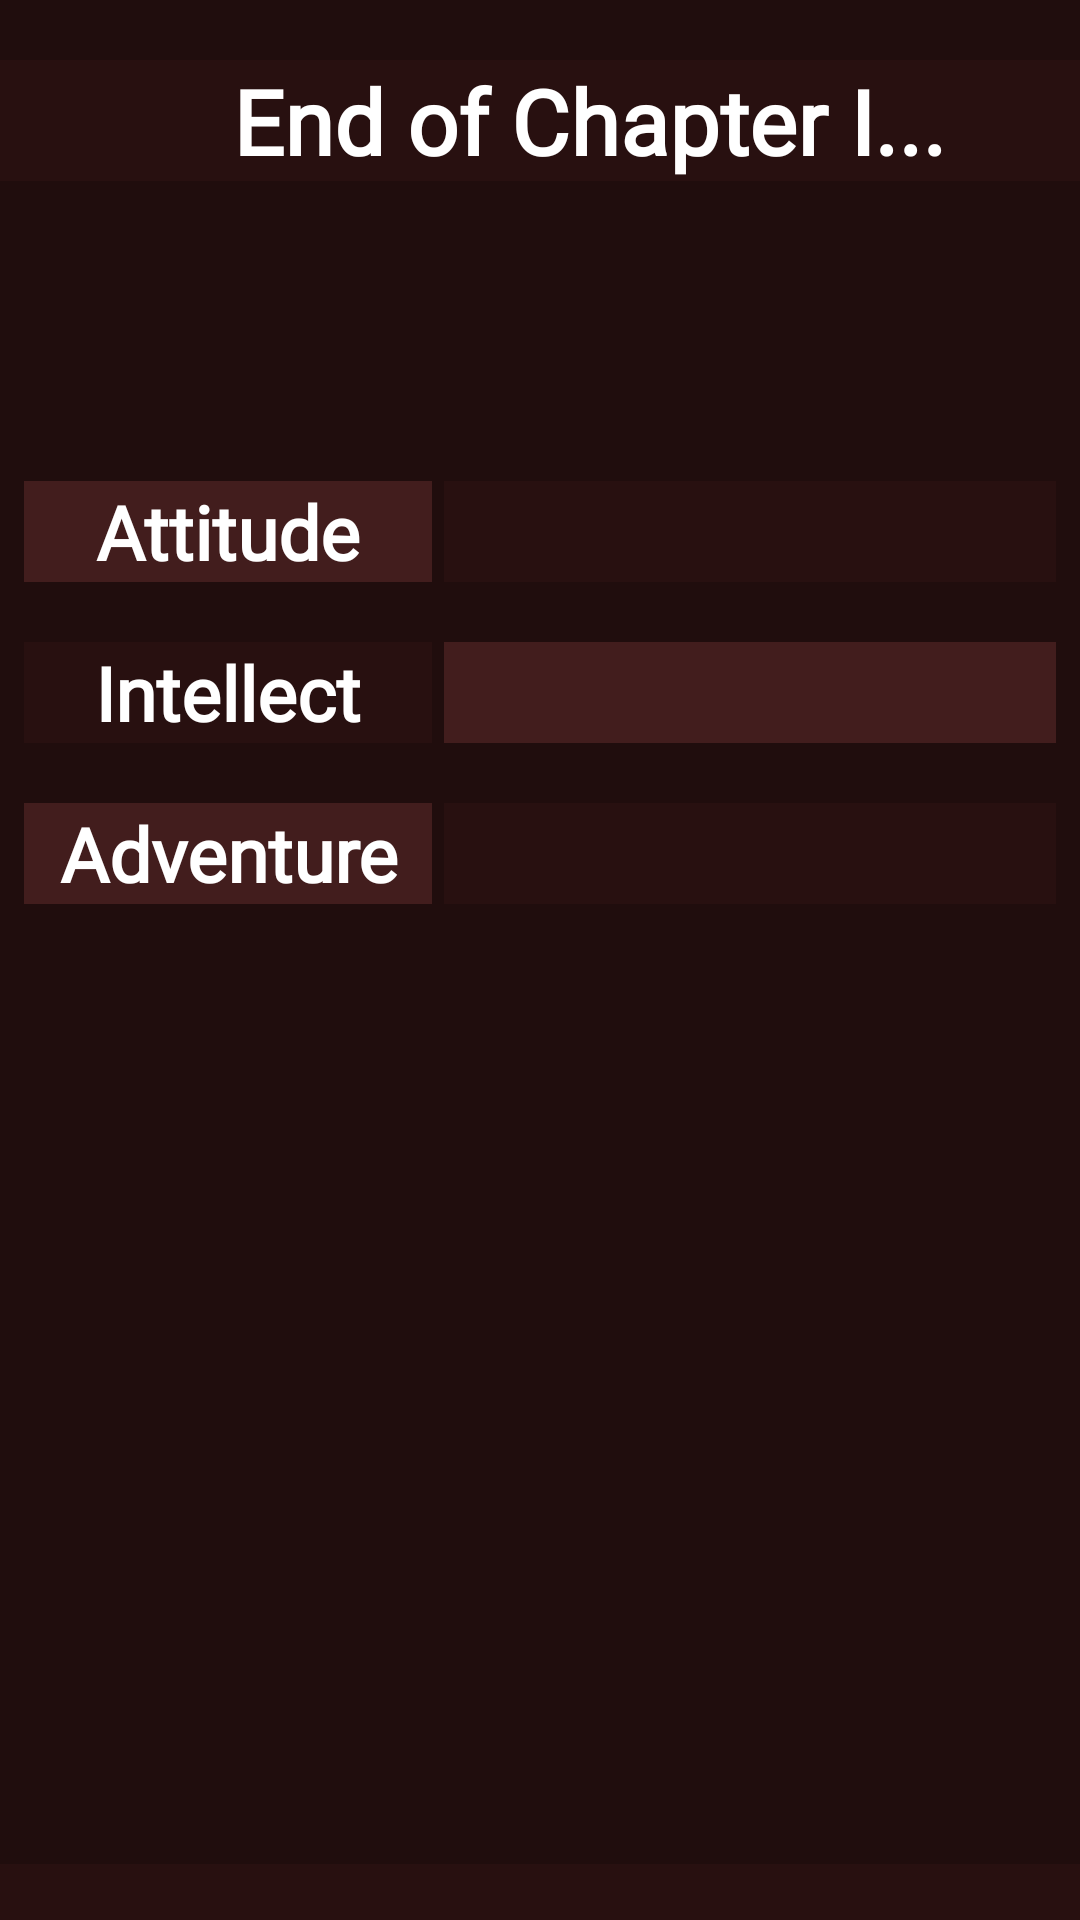

Produce the Android XML layout that renders to this screen, including the resource entries it uses.
<!-- AndroidManifest.xml: application theme Theme.Game_1 -->
<!-- res/layout/activity_chap1_result.xml -->
<?xml version="1.0" encoding="utf-8"?>
<androidx.constraintlayout.widget.ConstraintLayout xmlns:android="http://schemas.android.com/apk/res/android"
    xmlns:app="http://schemas.android.com/apk/res-auto"
    xmlns:tools="http://schemas.android.com/tools"
    android:layout_width="match_parent"
    android:layout_height="match_parent"
    android:background="@color/page_bg"
    tools:context=".chap1_result">

    <LinearLayout
        android:id="@+id/linearLayout"
        android:layout_width="match_parent"
        android:layout_height="match_parent"
        android:orientation="vertical"
        app:layout_constraintBottom_toBottomOf="parent"
        app:layout_constraintEnd_toEndOf="parent"
        app:layout_constraintStart_toStartOf="parent"
        app:layout_constraintTop_toTopOf="parent">

        <TextView
            android:id="@+id/textView21"
            android:layout_width="393dp"
            android:layout_height="wrap_content"
            android:layout_marginTop="20dp"
            android:background="@color/title_bg"
            android:fontFamily="@font/jura_light"
            android:gravity="center"
            android:text="@string/bridge_3"
            android:textColor="@color/white"
            android:textSize="30sp"
            android:textStyle="bold" />

        <LinearLayout
            android:layout_width="match_parent"
            android:layout_height="wrap_content"
            android:layout_marginTop="100dp"
            android:orientation="horizontal">

            <TextView
                android:id="@+id/textView22"
                android:layout_width="1dp"
                android:layout_height="wrap_content"
                android:layout_marginLeft="8dp"
                android:layout_weight="1"
                android:background="@color/plot_bg"
                android:fontFamily="@font/jura_light"
                android:text="@string/attitude"
                android:textAlignment="center"
                android:textColor="@color/white"
                android:textSize="25sp"
                android:textStyle="bold" />

            <TextView
                android:id="@+id/attd"
                android:layout_width="1dp"
                android:layout_height="wrap_content"
                android:layout_marginLeft="4dp"
                android:layout_marginRight="8dp"
                android:layout_weight="1.5"
                android:background="@color/title_bg"
                android:fontFamily="@font/jura_light"
                android:textAlignment="center"
                android:textColor="@color/ash"
                android:textSize="25sp"
                android:textStyle="bold" />
        </LinearLayout>

        <LinearLayout
            android:layout_width="match_parent"
            android:layout_height="wrap_content"
            android:layout_marginTop="20dp"
            android:orientation="horizontal">

            <TextView
                android:id="@+id/textView24"
                android:layout_width="1dp"
                android:layout_height="wrap_content"
                android:layout_marginLeft="8dp"
                android:layout_weight="1"
                android:background="@color/title_bg"
                android:fontFamily="@font/jura_light"
                android:text="@string/intellect"
                android:textAlignment="center"
                android:textColor="@color/white"
                android:textSize="25sp"
                android:textStyle="bold" />

            <TextView
                android:id="@+id/intlct"
                android:layout_width="1dp"
                android:layout_height="wrap_content"
                android:layout_marginLeft="4dp"
                android:layout_marginRight="8dp"
                android:layout_weight="1.5"
                android:background="@color/plot_bg"
                android:fontFamily="@font/jura_light"
                android:textAlignment="center"
                android:textColor="@color/ash"
                android:textSize="25sp"
                android:textStyle="bold" />
        </LinearLayout>

        <LinearLayout
            android:layout_width="match_parent"
            android:layout_height="wrap_content"
            android:layout_marginTop="20dp"
            android:orientation="horizontal">

            <TextView
                android:id="@+id/textView42"
                android:layout_width="1dp"
                android:layout_height="wrap_content"
                android:layout_marginLeft="8dp"
                android:layout_weight="1"
                android:background="@color/plot_bg"
                android:fontFamily="@font/jura_light"
                android:text="@string/adventurous"
                android:textAlignment="center"
                android:textAllCaps="false"
                android:textColor="@color/white"
                android:textSize="25sp"
                android:textStyle="bold" />

            <TextView
                android:id="@+id/advn"
                android:layout_width="1dp"
                android:layout_height="wrap_content"
                android:layout_marginLeft="4dp"
                android:layout_marginRight="8dp"
                android:layout_weight="1.5"
                android:background="@color/title_bg"
                android:fontFamily="@font/jura_light"
                android:textAlignment="center"
                android:textAllCaps="false"
                android:textColor="@color/ash"
                android:textSize="25sp"
                android:textStyle="bold" />
        </LinearLayout>

        <LinearLayout
            android:layout_width="match_parent"
            android:layout_height="wrap_content"
            android:layout_marginTop="320dp"
            android:orientation="horizontal">

            <TextView
                android:id="@+id/objective"
                android:layout_width="match_parent"
                android:layout_height="wrap_content"
                android:layout_weight="1.5"
                android:background="@color/title_bg"
                android:fontFamily="@font/jura_light"
                android:textAlignment="center"
                android:textColor="@color/ash"
                android:textSize="25sp"
                android:textStyle="bold" />
        </LinearLayout>

        <LinearLayout
            android:layout_width="match_parent"
            android:layout_height="wrap_content"
            android:layout_marginTop="10dp"
            android:orientation="horizontal">

            <TextView
                android:id="@+id/other"
                android:layout_width="match_parent"
                android:layout_height="wrap_content"
                android:layout_weight="1.5"
                android:background="@color/plot_bg"
                android:fontFamily="@font/jura_light"
                android:textAlignment="center"
                android:textAllCaps="false"
                android:textColor="@color/ash"
                android:textSize="20sp"
                android:textStyle="bold" />
        </LinearLayout>

        <LinearLayout
            android:layout_width="match_parent"
            android:layout_height="match_parent"
            android:layout_marginTop="62dp"
            android:orientation="horizontal">

            <Button
                android:id="@+id/backToStart"
                android:layout_width="wrap_content"
                android:layout_height="wrap_content"
                android:layout_marginLeft="8dp"
                android:layout_marginRight="8dp"
                android:layout_weight="1"
                android:text="Back to Start" />

        </LinearLayout>

    </LinearLayout>

</androidx.constraintlayout.widget.ConstraintLayout>
<!-- resources referenced by this layout -->
<resources>
  <color name="ash">#8C8C8C</color>
  <color name="page_bg">#FF200D0D</color>
  <color name="plot_bg">#65773737</color>
  <color name="title_bg">#9F2E1313</color>
  <color name="white">#FFFFFFFF</color>
  <string name="adventurous">Adventure</string>
  
      //titles
  <string name="attitude">Attitude</string>
  <string name="bridge_3">End of Chapter I...</string>
  
  
      //decisions
  <string name="intellect">Intellect</string>
  <style name="Theme.Game_1" parent="Base.Theme.Game_1" />
  <style name="Base.Theme.Game_1" parent="Theme.Material3.DayNight.NoActionBar">
          
          
      </style>
</resources>
